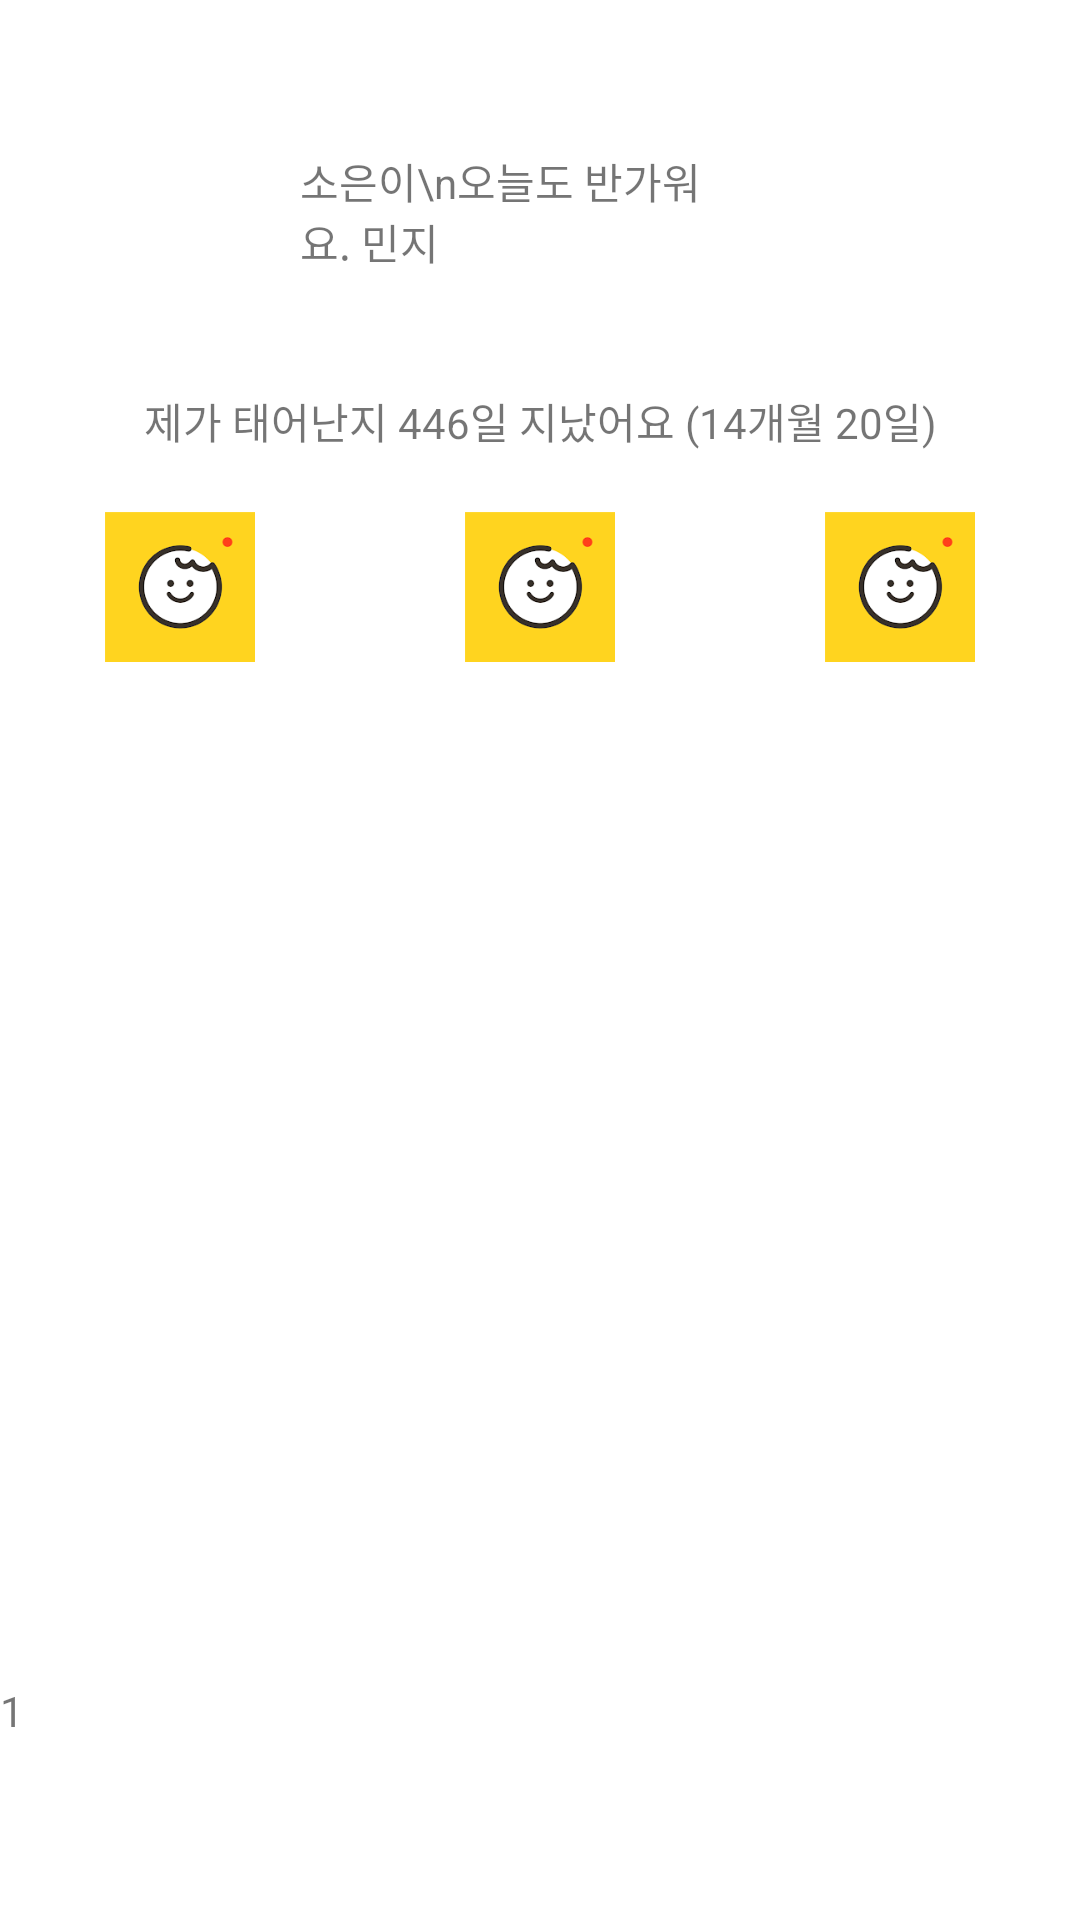

Produce the Android XML layout that renders to this screen, including the resource entries it uses.
<!-- AndroidManifest.xml: application theme Theme.SsookSsook -->
<!-- res/layout/fragment_home.xml -->
<?xml version="1.0" encoding="utf-8"?>
<layout>

    <FrameLayout xmlns:android="http://schemas.android.com/apk/res/android"
        xmlns:tools="http://schemas.android.com/tools"
        android:layout_width="match_parent"
        android:layout_height="match_parent"
        tools:context=".Fragment.HomeFragment">

        <LinearLayout
            android:layout_width="match_parent"
            android:layout_height="match_parent"
            android:orientation="vertical">

            <LinearLayout
                android:layout_marginTop="50dp"
                android:layout_marginLeft="20dp"
                android:id="@+id/home_info"
                android:layout_width="220dp"
                android:layout_height="50dp"
                android:orientation="horizontal">

                <ImageView
                    android:id="@+id/home_profileimage"
                    android:layout_width="80dp"
                    android:layout_height="wrap_content"
                    android:src="@drawable/ic_launcher_background">

                </ImageView>
                <TextView
                    android:id="@+id/home_name"
                    android:text="소은이\n오늘도 반가워요. 민지"
                    android:layout_width="wrap_content"
                    android:layout_height="wrap_content">

                </TextView>

            </LinearLayout>

            <LinearLayout
                android:layout_marginTop="30dp"
                android:layout_width="match_parent"
                android:layout_height="match_parent"
                android:orientation="vertical">
                <TextView
                    android:text="제가 태어난지 446일 지났어요 (14개월 20일)"
                    android:layout_width="match_parent"
                    android:layout_height="wrap_content"
                    android:gravity="center"></TextView>

                <LinearLayout
                    android:layout_marginTop="20dp"
                    android:layout_width="wrap_content"
                    android:layout_height="wrap_content"
                    android:orientation="horizontal"
                    android:layout_gravity="center">

                    <ImageView
                        android:layout_width="50dp"
                        android:layout_height="50dp"
                        android:src="@drawable/ic_logo">
                    </ImageView>
                    <ImageView
                        android:layout_marginLeft="70dp"
                        android:layout_width="50dp"
                        android:layout_height="50dp"
                        android:src="@drawable/ic_logo">
                    </ImageView>
                    <ImageView
                        android:layout_marginLeft="70dp"
                        android:layout_width="50dp"
                        android:layout_height="50dp"
                        android:src="@drawable/ic_logo">
                    </ImageView>



                </LinearLayout>

                <androidx.viewpager2.widget.ViewPager2

                    android:id="@+id/imgListViewPager"
                    android:layout_marginTop="40dp"
                    android:layout_width="300dp"
                    android:layout_height="300dp"
                    android:layout_gravity="center"
                    android:backgroundTint="@color/purple_200">

                </androidx.viewpager2.widget.ViewPager2>

                <TextView
                    android:id="@+id/textview1"
                    android:text="1"
                    android:layout_width="match_parent"
                    android:layout_height="match_parent"></TextView>

            </LinearLayout>


        </LinearLayout>









    </FrameLayout>
</layout>
<!-- resources referenced by this layout -->
<resources>
  <!-- drawable ic_logo: png bitmap (drawable, 6927 bytes) -->
  <style name="Theme.SsookSsook" parent="Theme.MaterialComponents.DayNight.DarkActionBar">
          
          <item name="colorPrimary">@color/purple_500</item>
          <item name="colorPrimaryVariant">@color/purple_700</item>
          <item name="colorOnPrimary">@color/white</item>
          
          <item name="colorSecondary">@color/teal_200</item>
          <item name="colorSecondaryVariant">@color/teal_700</item>
          <item name="colorOnSecondary">@color/black</item>
          
          <item name="android:statusBarColor" tools:targetApi="l">?attr/colorPrimaryVariant</item>
          
      </style>
  <!-- not gathered from this repository: default colours our renderer supplied (Android Studio template values) -->
  <color name="purple_200">#FFBB86FC</color>
  <color name="purple_500">#FF6200EE</color>
  <color name="purple_700">#FF3700B3</color>
  <color name="teal_200">#FF03DAC5</color>
  <color name="teal_700">#FF018786</color>
  <color name="black">#FF000000</color>
  <color name="white">#FFFFFFFF</color>
</resources>
